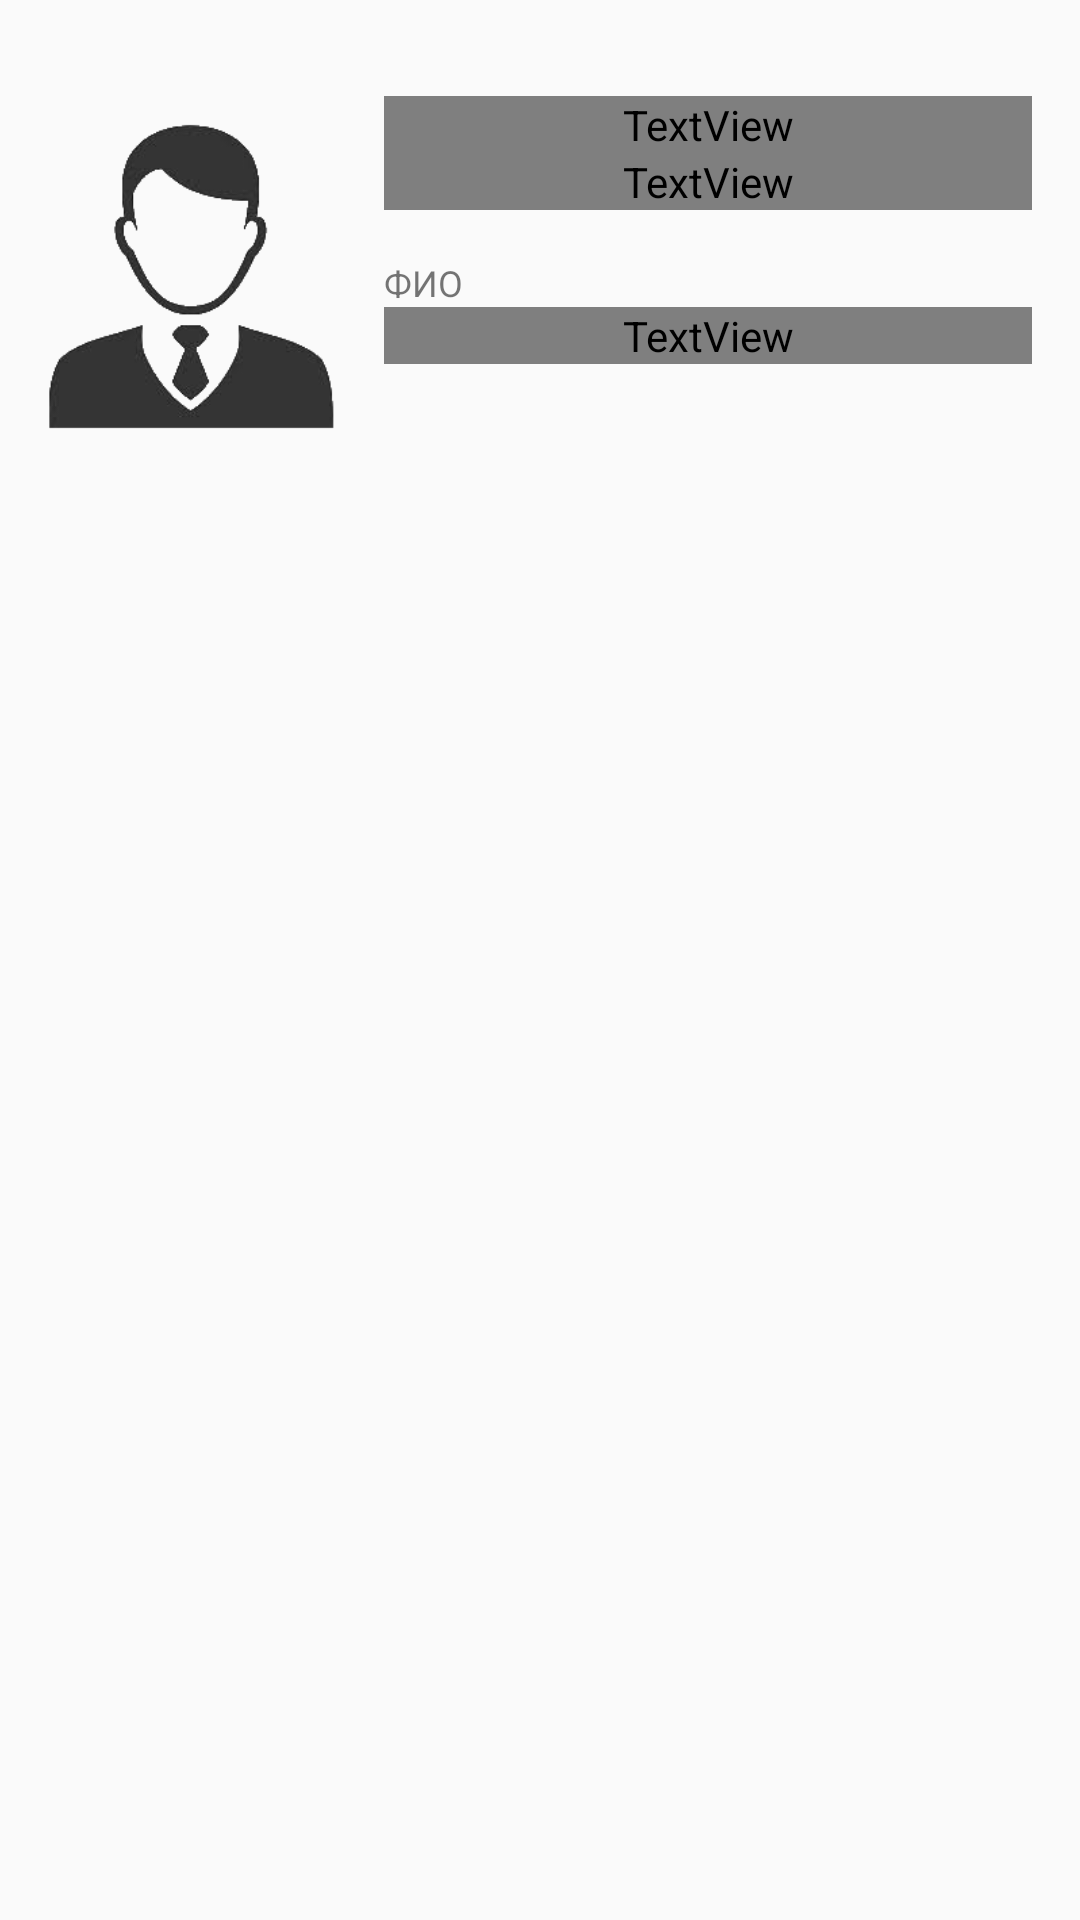

The Android layout XML behind this screen, and the referenced resources:
<!-- AndroidManifest.xml: application theme AppTheme -->
<!-- res/layout/activity_employee.xml -->
<?xml version="1.0" encoding="utf-8"?>
<LinearLayout xmlns:android="http://schemas.android.com/apk/res/android"
    xmlns:app="http://schemas.android.com/apk/res-auto"
    xmlns:tools="http://schemas.android.com/tools"
    android:id="@+id/activity_employee"
    android:layout_width="match_parent"
    android:layout_height="match_parent"
    android:orientation="vertical">



    <RelativeLayout
                android:layout_width="match_parent"
                android:layout_height="wrap_content"
                android:layout_margin="@dimen/text_margin"
        android:id="@+id/employee_info">


        <RelativeLayout
            android:layout_width="96dp"
            android:layout_height="128dp"
            android:id="@+id/employee_photo_container">

            <android.support.v7.widget.AppCompatImageView
                        android:id="@+id/employee_photo"
                        android:layout_width="match_parent"
                        android:layout_height="match_parent"
                        android:layout_alignParentTop="false"
                app:srcCompat="@drawable/portreat" />
        </RelativeLayout>

        <TextView
                    android:id="@+id/position_label"
                    android:layout_width="match_parent"
                    android:layout_height="wrap_content"
                    android:layout_marginLeft="@dimen/text_margin"
                    android:layout_marginTop="@dimen/text_margin"
                    android:layout_toEndOf="@+id/employee_photo_container"
                    android:layout_toRightOf="@+id/employee_photo"
                    android:text="@string/position_label"
                    android:textSize="12sp"
            android:fontFamily="Robo regular" />

                <TextView
                    android:id="@+id/position_title"
                    android:layout_width="match_parent"
                    android:layout_height="wrap_content"
                    android:layout_alignLeft="@+id/position_label"
                    android:layout_alignStart="@+id/position_label"
                    android:layout_below="@+id/position_label"
                    android:textSize="16sp"
                    android:fontFamily="Robo Regular"
                    android:text="Position Employee" />

                <TextView
                    android:id="@+id/name_label"
                    android:layout_width="match_parent"
                    android:layout_height="wrap_content"
                    android:layout_below="@+id/position_title"
                    android:layout_marginLeft="@dimen/text_margin"
                    android:layout_marginTop="@dimen/text_margin"
                    android:layout_toEndOf="@+id/employee_photo_container"
                    android:layout_toRightOf="@+id/employee_photo_container"
                    android:text="@string/name_label"
                    android:textSize="12sp" />

                <TextView
                    android:id="@+id/name_title"
                    android:layout_width="match_parent"
                    android:layout_height="wrap_content"
                    android:layout_alignLeft="@+id/position_label"
                    android:layout_alignStart="@+id/position_label"
                    android:layout_below="@+id/name_label"
                    android:textSize="16sp"
                    android:text="Employee Name"
                    android:fontFamily="Roboto Regular" />

    </RelativeLayout>

    <ListView
        android:layout_width="match_parent"
        android:layout_height="match_parent"
        android:id="@+id/contact_list"
        android:layout_alignParentLeft="true"
        android:layout_alignParentStart="true"
        android:layout_marginTop="@dimen/text_margin"
        android:headerDividersEnabled="true" />


</LinearLayout>
<!-- resources referenced by this layout -->
<resources>
  <dimen name="text_margin">16dp</dimen>
  <!-- drawable portreat: png bitmap (drawable, 15519 bytes) -->
  <string name="name_label">ФИО</string>
  <string name="position_label">Должность</string>
  <style name="AppTheme" parent="Theme.AppCompat.Light.DarkActionBar">
          
          
          <item name="colorPrimary">@color/colorPrimary</item>
          <item name="colorPrimaryDark">@color/colorPrimaryDark</item>
          <item name="colorAccent">@color/colorAccent</item>
          <item name="dividerVertical">?android:dividerVertical</item>
      </style>
  <color name="colorPrimary">#43525a</color>
  <color name="colorPrimaryDark">#43525a</color>
  <color name="colorAccent">#e31010</color>
</resources>
